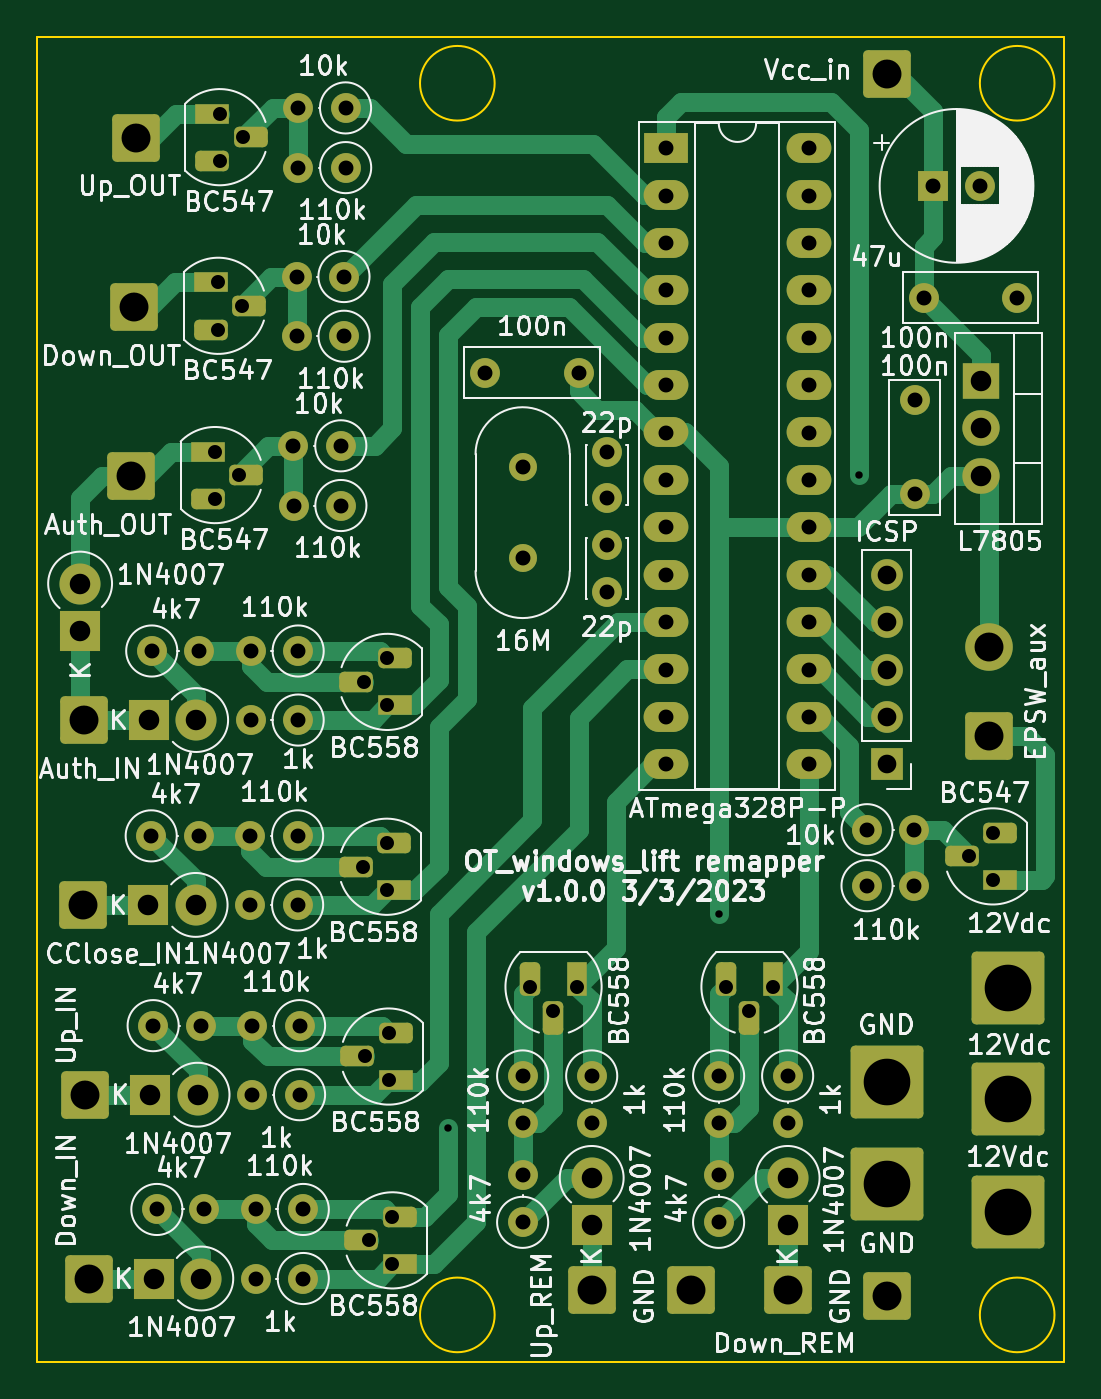
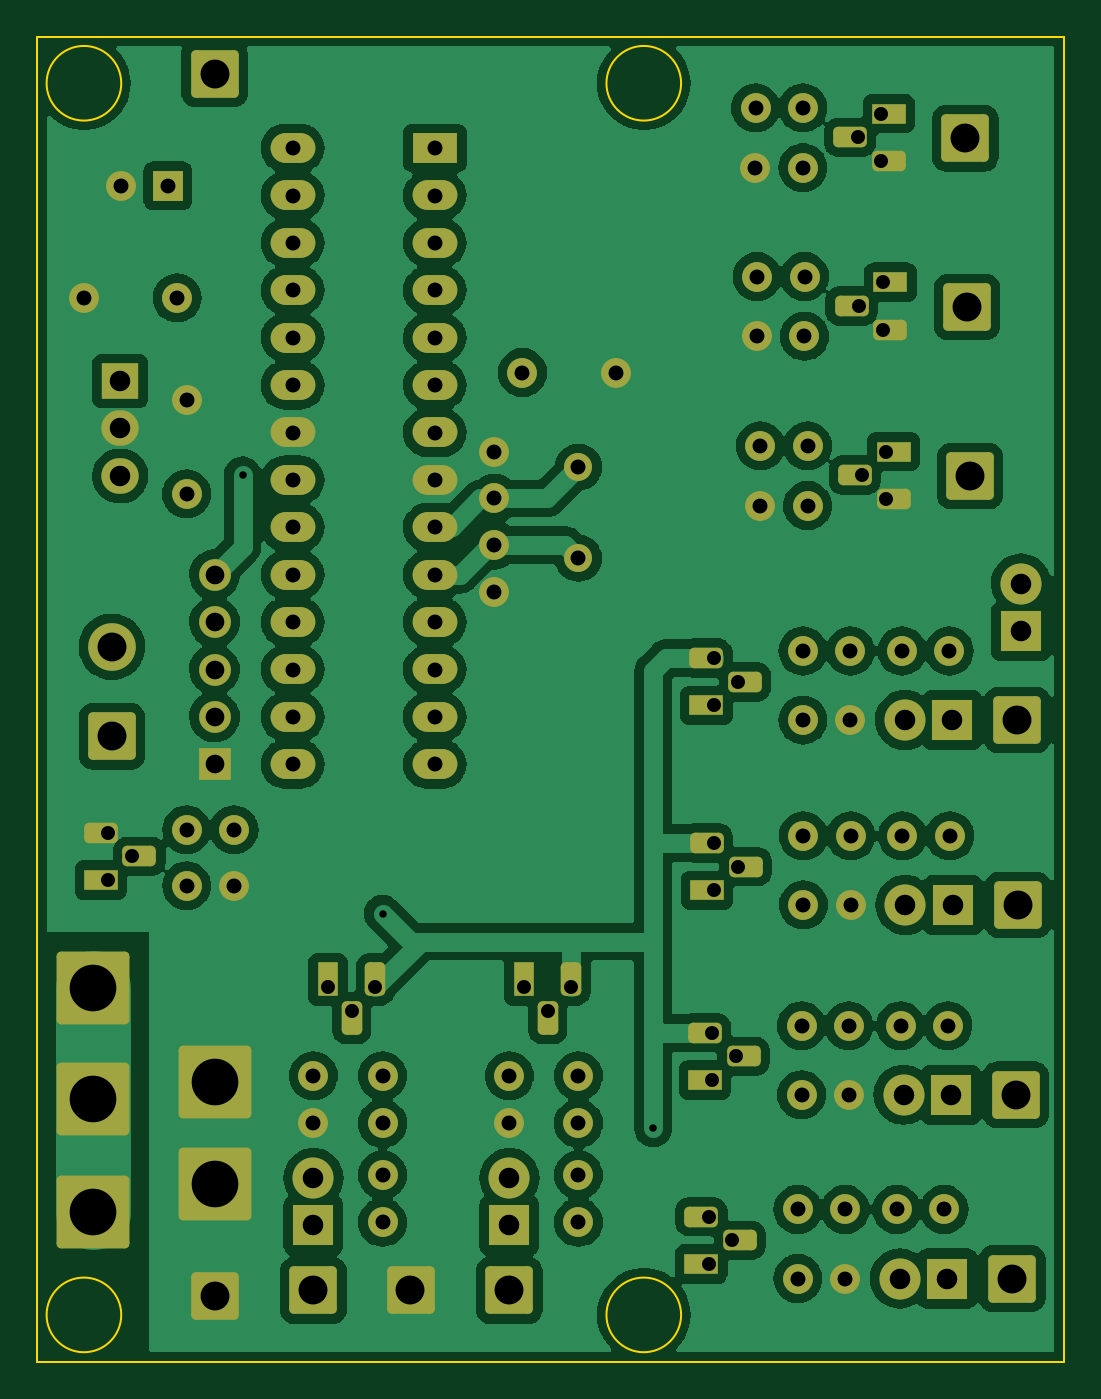
Circuit board: 9 layer files. Board 55.0 x 71.0 mm.
- bottom_copper: OT_windows_remapper-B_Cu.gbl (280076 bytes)
- bottom_mask: OT_windows_remapper-B_Mask.gbs (8074 bytes)
- bottom_silk: OT_windows_remapper-B_Silkscreen.gbo (467 bytes)
- outline: OT_windows_remapper-Edge_Cuts.gm1 (1004 bytes)
- top_copper: OT_windows_remapper-F_Cu.gtl (25481 bytes)
- top_mask: OT_windows_remapper-F_Mask.gts (8074 bytes)
- top_silk: OT_windows_remapper-F_Silkscreen.gto (115608 bytes)
- drill: OT_windows_remapper-NPTH.drl (272 bytes)
- drill: OT_windows_remapper-PTH.drl (3277 bytes)

=== bottom_copper: OT_windows_remapper-B_Cu.gbl (280076 bytes, source omitted) ===
=== bottom_mask: OT_windows_remapper-B_Mask.gbs (8074 bytes, source omitted) ===
=== bottom_silk: OT_windows_remapper-B_Silkscreen.gbo ===
%TF.GenerationSoftware,KiCad,Pcbnew,(6.0.4)*%
%TF.CreationDate,2023-03-03T22:10:40+01:00*%
%TF.ProjectId,OT_windows_remapper,4f545f77-696e-4646-9f77-735f72656d61,rev?*%
%TF.SameCoordinates,Original*%
%TF.FileFunction,Legend,Bot*%
%TF.FilePolarity,Positive*%
%FSLAX46Y46*%
G04 Gerber Fmt 4.6, Leading zero omitted, Abs format (unit mm)*
G04 Created by KiCad (PCBNEW (6.0.4)) date 2023-03-03 22:10:40*
%MOMM*%
%LPD*%
G01*
G04 APERTURE LIST*
G04 APERTURE END LIST*
M02*

=== outline: OT_windows_remapper-Edge_Cuts.gm1 ===
%TF.GenerationSoftware,KiCad,Pcbnew,(6.0.4)*%
%TF.CreationDate,2023-03-03T22:10:40+01:00*%
%TF.ProjectId,OT_windows_remapper,4f545f77-696e-4646-9f77-735f72656d61,rev?*%
%TF.SameCoordinates,Original*%
%TF.FileFunction,Profile,NP*%
%FSLAX46Y46*%
G04 Gerber Fmt 4.6, Leading zero omitted, Abs format (unit mm)*
G04 Created by KiCad (PCBNEW (6.0.4)) date 2023-03-03 22:10:40*
%MOMM*%
%LPD*%
G01*
G04 APERTURE LIST*
%TA.AperFunction,Profile*%
%ADD10C,0.100000*%
%TD*%
G04 APERTURE END LIST*
D10*
X154500000Y-97500000D02*
G75*
G03*
X154500000Y-97500000I-2000000J0D01*
G01*
X154500000Y-31500000D02*
G75*
G03*
X154500000Y-31500000I-2000000J0D01*
G01*
X124500000Y-97500000D02*
G75*
G03*
X124500000Y-97500000I-2000000J0D01*
G01*
X124500000Y-31500000D02*
G75*
G03*
X124500000Y-31500000I-2000000J0D01*
G01*
X100000000Y-100000000D02*
X155000000Y-100000000D01*
X155000000Y-100000000D02*
X155000000Y-29000000D01*
X155000000Y-29000000D02*
X100000000Y-29000000D01*
X100000000Y-29000000D02*
X100000000Y-100000000D01*
M02*

=== top_copper: OT_windows_remapper-F_Cu.gtl (25481 bytes, source omitted) ===
=== top_mask: OT_windows_remapper-F_Mask.gts (8074 bytes, source omitted) ===
=== top_silk: OT_windows_remapper-F_Silkscreen.gto (115608 bytes, source omitted) ===
=== drill: OT_windows_remapper-NPTH.drl ===
M48
; DRILL file {KiCad (6.0.4)} date Fri Mar  3 22:12:13 2023
; FORMAT={-:-/ absolute / inch / decimal}
; #@! TF.CreationDate,2023-03-03T22:12:13+01:00
; #@! TF.GenerationSoftware,Kicad,Pcbnew,(6.0.4)
; #@! TF.FileFunction,NonPlated,1,2,NPTH
FMAT,2
INCH
%
G90
G05
T0
M30

=== drill: OT_windows_remapper-PTH.drl ===
M48
; DRILL file {KiCad (6.0.4)} date Fri Mar  3 22:12:13 2023
; FORMAT={-:-/ absolute / inch / decimal}
; #@! TF.CreationDate,2023-03-03T22:12:13+01:00
; #@! TF.GenerationSoftware,Kicad,Pcbnew,(6.0.4)
; #@! TF.FileFunction,Plated,1,2,PTH
FMAT,2
INCH
; #@! TA.AperFunction,Plated,PTH,ViaDrill
T1C0.0157
; #@! TA.AperFunction,Plated,PTH,ComponentDrill
T2C0.0295
; #@! TA.AperFunction,Plated,PTH,ComponentDrill
T3C0.0315
; #@! TA.AperFunction,Plated,PTH,ComponentDrill
T4C0.0394
; #@! TA.AperFunction,Plated,PTH,ComponentDrill
T5C0.0433
; #@! TA.AperFunction,Plated,PTH,ComponentDrill
T6C0.0610
; #@! TA.AperFunction,Plated,PTH,ComponentDrill
T7C0.0984
%
G90
G05
T1
X4.8031Y-3.4449
X5.374Y-2.9921
X5.6693Y-2.0669
T2
X4.3117Y-2.0171
X4.3117Y-2.1171
X4.3183Y-1.66
X4.3183Y-1.76
X4.3217Y-1.3042
X4.3217Y-1.4042
X4.3617Y-2.0671
X4.3683Y-1.71
X4.3717Y-1.3542
X4.6239Y-2.8929
X4.625Y-2.5029
X4.628Y-3.2933
X4.6358Y-3.6811
X4.6739Y-2.8429
X4.6739Y-2.9429
X4.675Y-2.4529
X4.675Y-2.5529
X4.678Y-3.2433
X4.678Y-3.3433
X4.6858Y-3.6311
X4.6858Y-3.7311
X4.9756Y-3.1465
X5.0256Y-3.1965
X5.0756Y-3.1465
X5.389Y-3.1465
X5.439Y-3.1965
X5.489Y-3.1465
X5.9026Y-2.8711
X5.9526Y-2.8211
X5.9526Y-2.9211
T3
X4.177Y-2.828
X4.1781Y-2.438
X4.1811Y-3.2283
X4.189Y-3.6161
X4.277Y-2.828
X4.2781Y-2.438
X4.2811Y-3.2283
X4.289Y-3.6161
X4.3859Y-2.828
X4.3859Y-2.9736
X4.387Y-2.438
X4.387Y-2.5836
X4.39Y-3.2283
X4.39Y-3.374
X4.3978Y-3.6161
X4.3978Y-3.7618
X4.477Y-2.0051
X4.4772Y-2.131
X4.4837Y-1.648
X4.4839Y-1.7739
X4.4859Y-2.828
X4.4859Y-2.9736
X4.487Y-1.2922
X4.487Y-2.438
X4.487Y-2.5836
X4.4872Y-1.4181
X4.49Y-3.2283
X4.49Y-3.374
X4.4978Y-3.6161
X4.4978Y-3.7618
X4.577Y-2.0051
X4.5772Y-2.131
X4.5837Y-1.648
X4.5839Y-1.7739
X4.587Y-1.2922
X4.5872Y-1.4181
X4.8819Y-1.8504
X4.9606Y-2.05
X4.9606Y-2.2421
X4.9606Y-3.3344
X4.9606Y-3.4344
X4.9606Y-3.5433
X4.9606Y-3.6433
X5.0787Y-1.8504
X5.1063Y-3.3344
X5.1063Y-3.4344
X5.1378Y-2.0177
X5.1378Y-2.1161
X5.1378Y-2.2146
X5.1378Y-2.313
X5.2638Y-1.377
X5.2638Y-1.477
X5.2638Y-1.577
X5.2638Y-1.677
X5.2638Y-1.777
X5.2638Y-1.877
X5.2638Y-1.977
X5.2638Y-2.077
X5.2638Y-2.177
X5.2638Y-2.277
X5.2638Y-2.377
X5.2638Y-2.477
X5.2638Y-2.577
X5.2638Y-2.677
X5.374Y-3.3344
X5.374Y-3.4344
X5.374Y-3.5433
X5.374Y-3.6433
X5.5197Y-3.3344
X5.5197Y-3.4344
X5.5638Y-1.377
X5.5638Y-1.477
X5.5638Y-1.577
X5.5638Y-1.677
X5.5638Y-1.777
X5.5638Y-1.877
X5.5638Y-1.977
X5.5638Y-2.077
X5.5638Y-2.177
X5.5638Y-2.277
X5.5638Y-2.377
X5.5638Y-2.477
X5.5638Y-2.577
X5.5638Y-2.677
X5.6872Y-2.815
X5.6872Y-2.9331
X5.7872Y-2.815
X5.7872Y-2.9331
X5.7874Y-1.9094
X5.7874Y-2.1063
X5.8071Y-1.6929
X5.8268Y-1.4567
X5.9252Y-1.4567
X6.0039Y-1.6929
T4
X5.7283Y-2.2772
X5.7283Y-2.3772
X5.7283Y-2.4772
X5.7283Y-2.5772
X5.7283Y-2.6772
T5
X4.027Y-2.2958
X4.027Y-2.3958
X4.1707Y-2.9736
X4.1719Y-2.5836
X4.1748Y-3.374
X4.1827Y-3.7618
X4.2707Y-2.9736
X4.2719Y-2.5836
X4.2748Y-3.374
X4.2827Y-3.7618
X5.1063Y-3.5496
X5.1063Y-3.6496
X5.5197Y-3.5496
X5.5197Y-3.6496
X5.9274Y-1.8685
X5.9274Y-1.9685
X5.9274Y-2.0685
T6
X4.0333Y-2.9736
X4.0344Y-2.5836
X4.0374Y-3.374
X4.0453Y-3.7618
X4.1343Y-2.069
X4.141Y-1.7119
X4.1443Y-1.3561
X5.1063Y-3.787
X5.315Y-3.787
X5.5197Y-3.787
X5.7283Y-1.2205
X5.7283Y-3.7992
X5.9449Y-2.4291
X5.9449Y-2.6181
T7
X5.7283Y-3.3465
X5.7283Y-3.563
X5.9843Y-3.1496
X5.9843Y-3.3839
X5.9843Y-3.622
T0
M30
